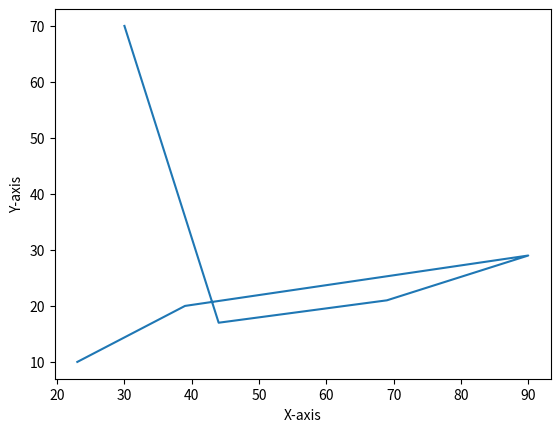

Recreate this plot in Python.
import matplotlib.pyplot as plt
import pandas as pd
import numpy as np

x = [23,39,90,69,44,30]
y = [10,20,29,21,17,70]

plt.xlabel("X-axis")
plt.ylabel("Y-axis")

plt.plot(x,y)
plt.show()